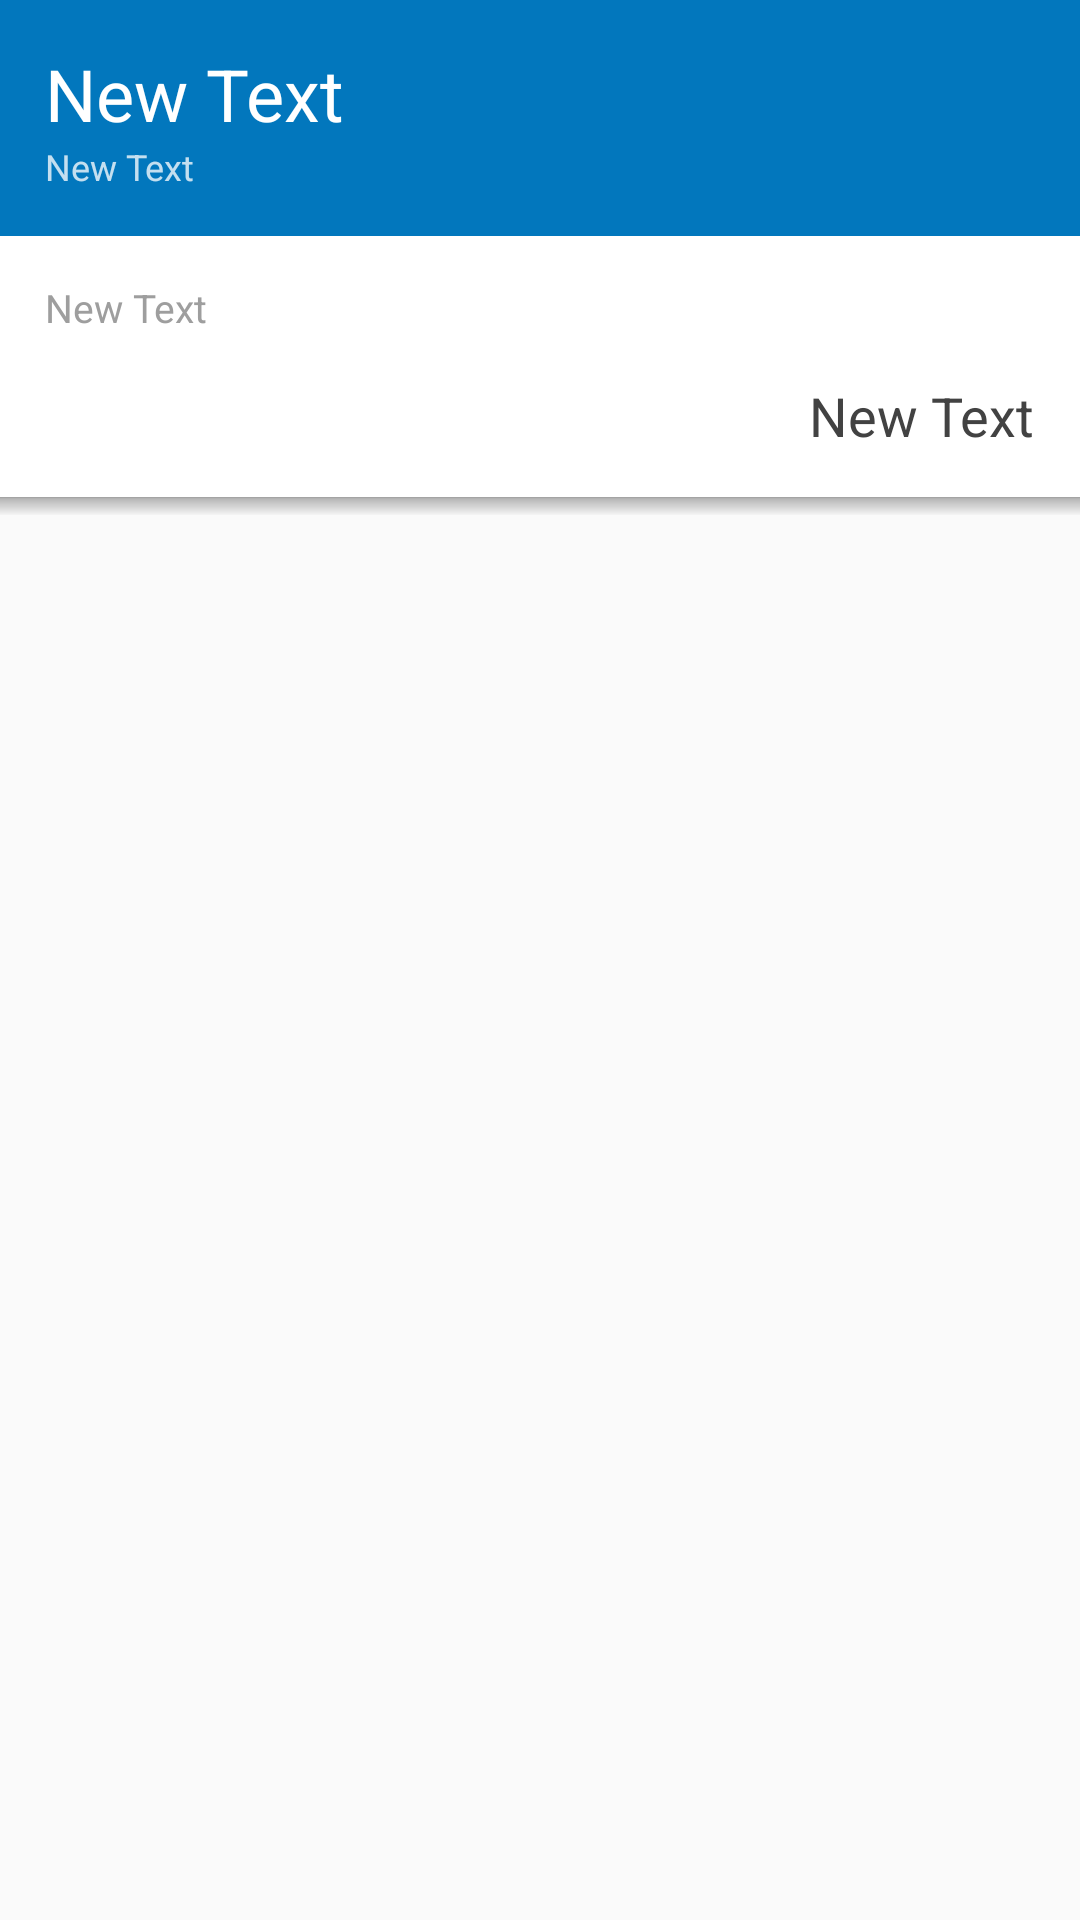

Write the Android layout XML for this screen, with the resource values it uses.
<!-- AndroidManifest.xml: application theme AppTheme -->
<!-- res/layout/content_item.xml -->
<?xml version="1.0" encoding="utf-8"?>
<RelativeLayout xmlns:android="http://schemas.android.com/apk/res/android"
    xmlns:app="http://schemas.android.com/apk/res-auto"
    android:layout_width="match_parent"
    android:layout_height="match_parent">

    <RelativeLayout xmlns:android="http://schemas.android.com/apk/res/android"
        android:id="@+id/display_item_box_header"
        android:layout_width="match_parent"
        android:layout_height="wrap_content"
        android:layout_alignParentStart="true"
        android:background="#0277bd"
        android:padding="15dp">

        <TextView
            android:id="@+id/display_item_title"
            android:layout_width="match_parent"
            android:layout_height="wrap_content"
            android:text="New Text"
            android:textColor="#ffffff"
            android:textSize="24sp" />

        <TextView
            android:id="@+id/display_item_release_date"
            android:layout_width="wrap_content"
            android:layout_height="wrap_content"
            android:layout_below="@id/display_item_title"
            android:text="New Text"
            android:textColor="#c4ffffff"
            android:textSize="12sp" />

    </RelativeLayout>


    <RelativeLayout xmlns:android="http://schemas.android.com/apk/res/android"
        android:id="@+id/display_item_box_info"
        android:layout_width="match_parent"
        android:layout_height="wrap_content"
        android:layout_below="@id/display_item_box_header"
        android:background="#fff"
        android:padding="15dp">


        

        <TextView
            android:id="@+id/display_item_overview"
            android:layout_width="match_parent"
            android:layout_height="wrap_content"
            android:layout_alignParentLeft="true"
            android:layout_alignParentStart="true"
            android:text="New Text"
            android:textColor="#9e9e9e"
            android:textSize="13sp" />

        <TextView
            android:id="@+id/display_item_vote_avg"
            android:layout_width="wrap_content"
            android:layout_height="wrap_content"
            android:layout_alignParentRight="true"
            android:layout_below="@+id/display_item_overview"
            android:layout_marginLeft="15dp"
            android:layout_marginTop="15dp"
            android:text="New Text"
            android:textColor="#424242"
            android:textSize="18sp" />

    </RelativeLayout>

    <View
        android:id="@+id/toolbar_shadow"
        android:layout_width="match_parent"
        android:layout_height="6dp"
        android:layout_below="@+id/display_item_box_info"
        android:background="@drawable/shadow_toolbar" />

    <android.support.v7.widget.RecyclerView
        android:id="@+id/display_item_people"
        android:layout_width="match_parent"
        android:layout_height="wrap_content"
        android:layout_below="@+id/toolbar_shadow"
        android:layout_marginTop="15dp"
        android:focusable="false"
        android:focusableInTouchMode="false"
        android:padding="7.5dp"
        app:layout_behavior="@string/appbar_scrolling_view_behavior" />

</RelativeLayout>
<!-- resources referenced by this layout -->
<resources>
  <!-- drawable shadow_toolbar (drawable) -->
  <?xml version="1.0" encoding="utf-8"?>
  <layer-list xmlns:android="http://schemas.android.com/apk/res/android">
      <item>
          <shape android:shape="rectangle">
              <gradient
                  android:endColor="#60000000"
                  android:centerColor="#45000000"
                  android:startColor="#05000000"
                  android:angle="90"
                  android:centerX="90%"
                  android:gradientRadius="100"
                  android:type="linear" />
          </shape>
      </item>
  </layer-list>
  <style name="AppTheme" parent="Theme.AppCompat.Light">
          <item name="colorPrimary">@color/colorPrimary</item>
          <item name="colorPrimaryDark">@color/colorPrimaryDark</item>
          <item name="colorAccent">@color/colorAccent</item>
  
          <item name="windowActionBar">false</item>
          <item name="windowNoTitle">true</item>
      </style>
  <color name="colorPrimary">#3f51b5</color>
  <color name="colorPrimaryDark">#303F9F</color>
  <color name="colorAccent">#66000000</color>
</resources>
